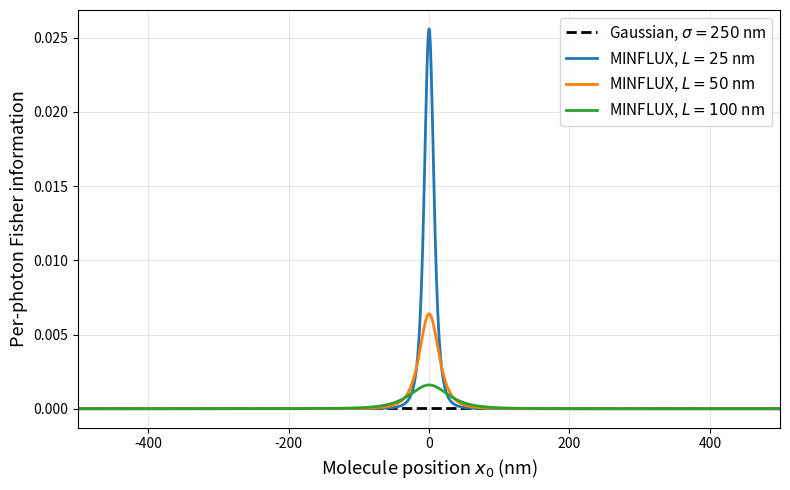

Generate this figure with matplotlib: (Note: this script raises an exception after producing the figure.)
import numpy as np
import matplotlib.pyplot as plt

sigma = 250
L_values = [25, 50, 100]
x0 = np.linspace(-2 * sigma, 2 * sigma, 4000)

fig, ax = plt.subplots(figsize=(8, 5))

# Gaussian: per-photon Fisher information is constant
ax.plot(x0, np.full_like(x0, 1 / sigma**2), 'k--', lw=2,
        label=rf'Gaussian, $\sigma={sigma}$ nm')

colors = ['C0', 'C1', 'C2']
for L, color in zip(L_values, colors):
    den = 2 * x0**2 + L**2 / 2

    p1 = (x0 + L/2)**2 / den
    p2 = (x0 - L/2)**2 / den

    dden = 4 * x0
    dp1 = (2 * (x0 + L/2) * den - (x0 + L/2)**2 * dden) / den**2
    dp2 = (2 * (x0 - L/2) * den - (x0 - L/2)**2 * dden) / den**2

    F = dp1**2 / np.maximum(p1, 1e-15) + dp2**2 / np.maximum(p2, 1e-15)
    ax.plot(x0, F, color=color, lw=2, label=rf'MINFLUX, $L={L}$ nm')

ax.set_xlabel(r'Molecule position $x_0$ (nm)', fontsize=13)
ax.set_ylabel(r'Per-photon Fisher information', fontsize=13)
ax.legend(fontsize=11)
ax.set_xlim(-2 * sigma, 2 * sigma)
ax.grid(True, alpha=0.3)

plt.tight_layout()
plt.savefig('figs/compare_fisher.png', dpi=150)
plt.show()
